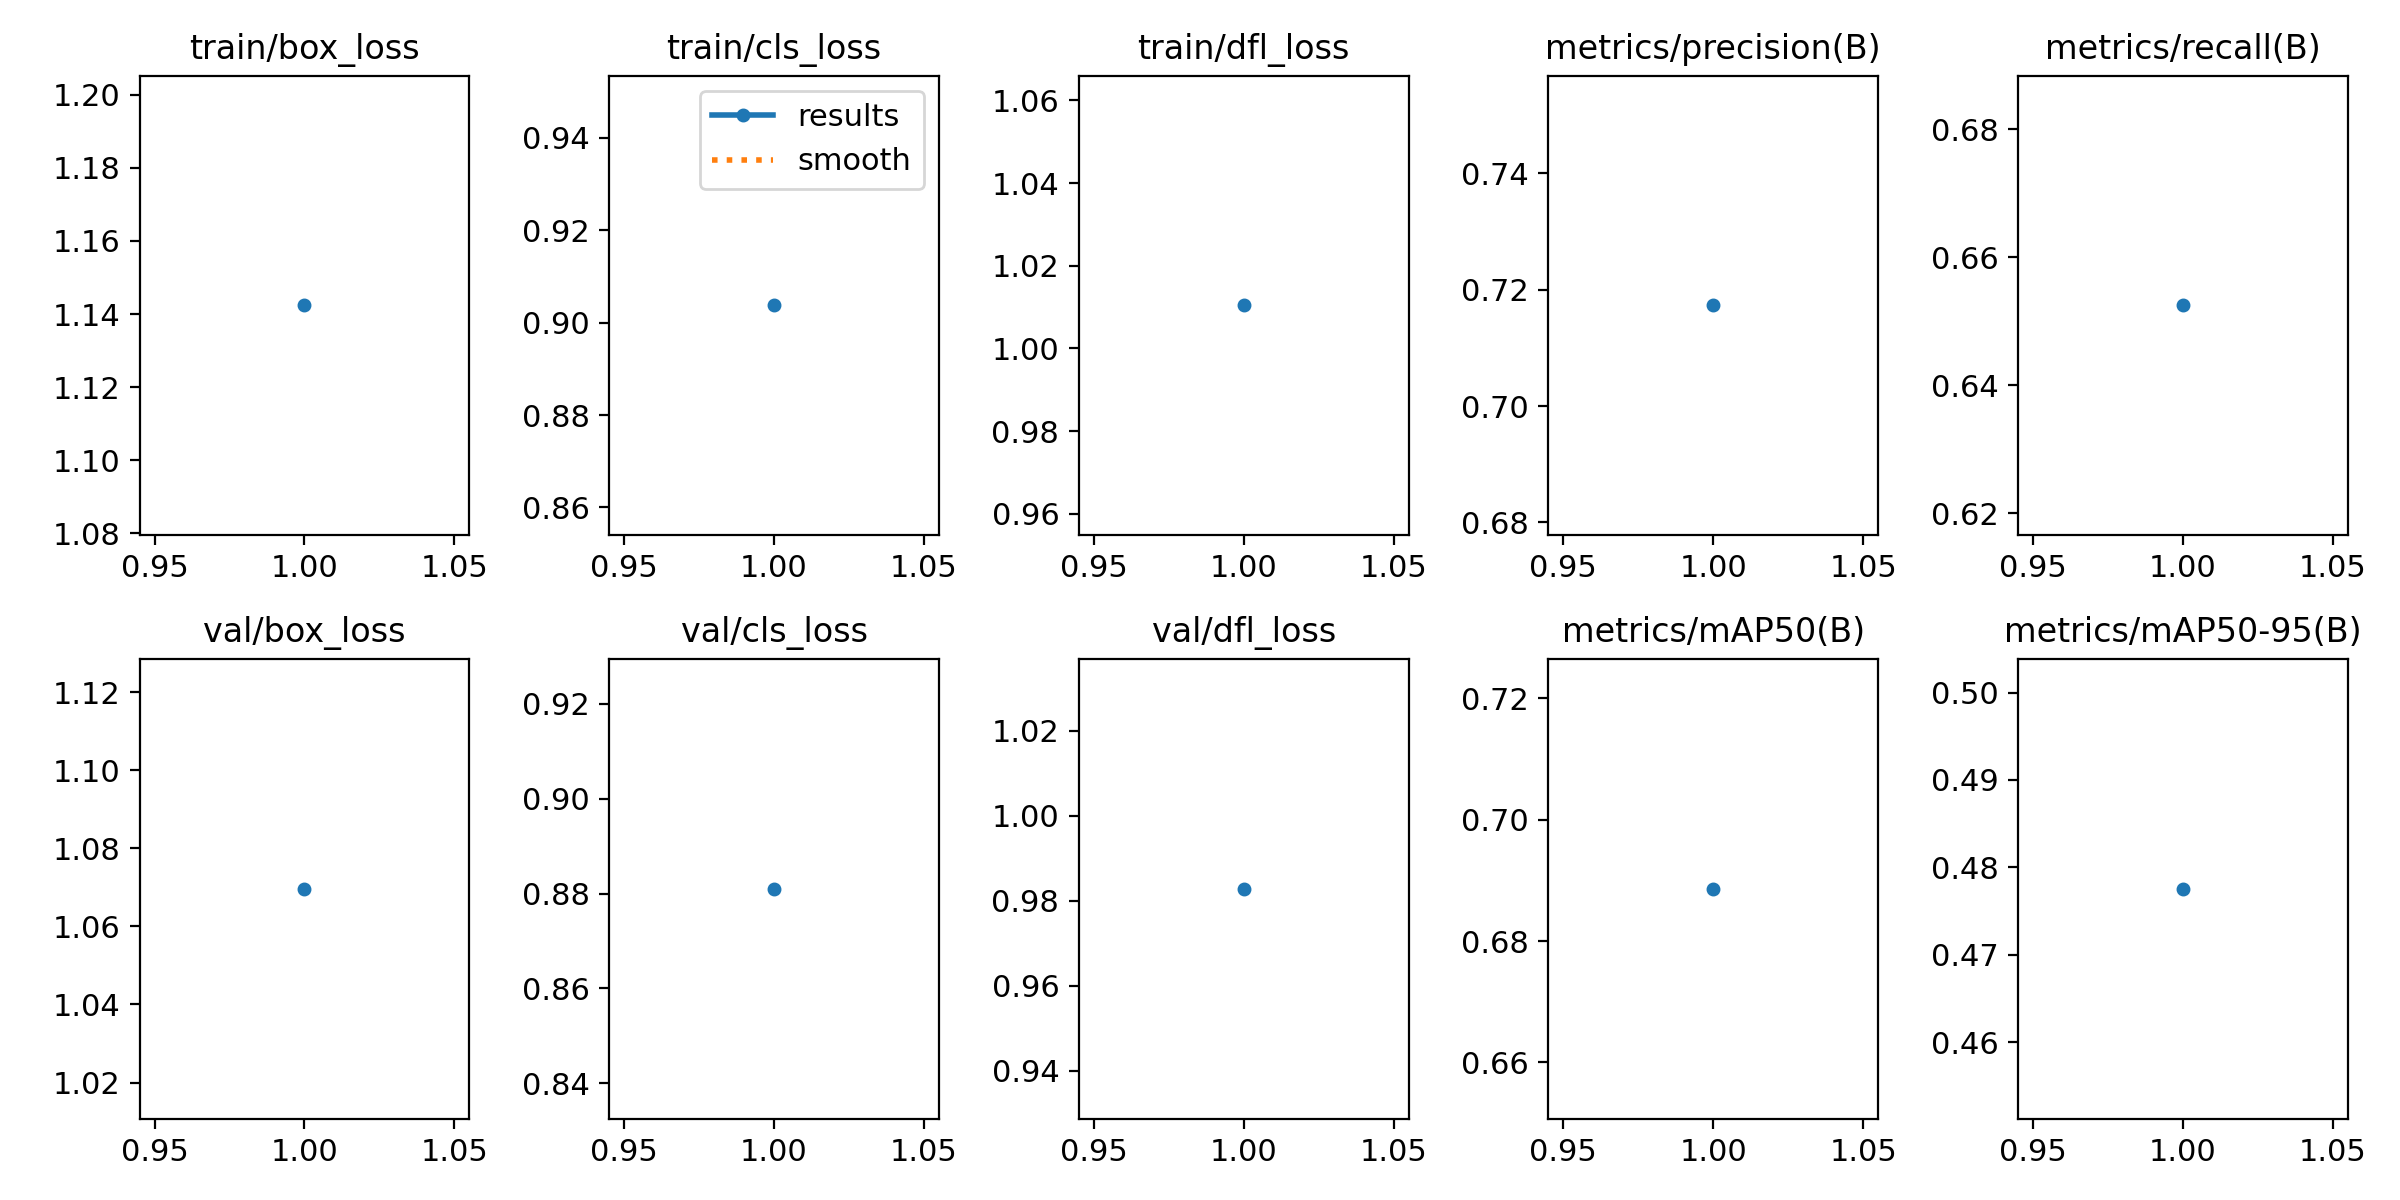

The data file committed next to this chart (first rows):
epoch, time, train/box_loss, train/cls_loss, train/dfl_loss, metrics/precision(B), metrics/recall(B), metrics/mAP50(B), metrics/mAP50-95(B), val/box_loss, val/cls_loss, val/dfl_loss, lr/pg0, lr/pg1, lr/pg2
1, 3227, 1.142, 0.9037, 1.01, 0.7173, 0.6524, 0.6886, 0.4775, 1.07, 0.881, 0.9828, 0.0005534, 0.0005534, 0.0005534
